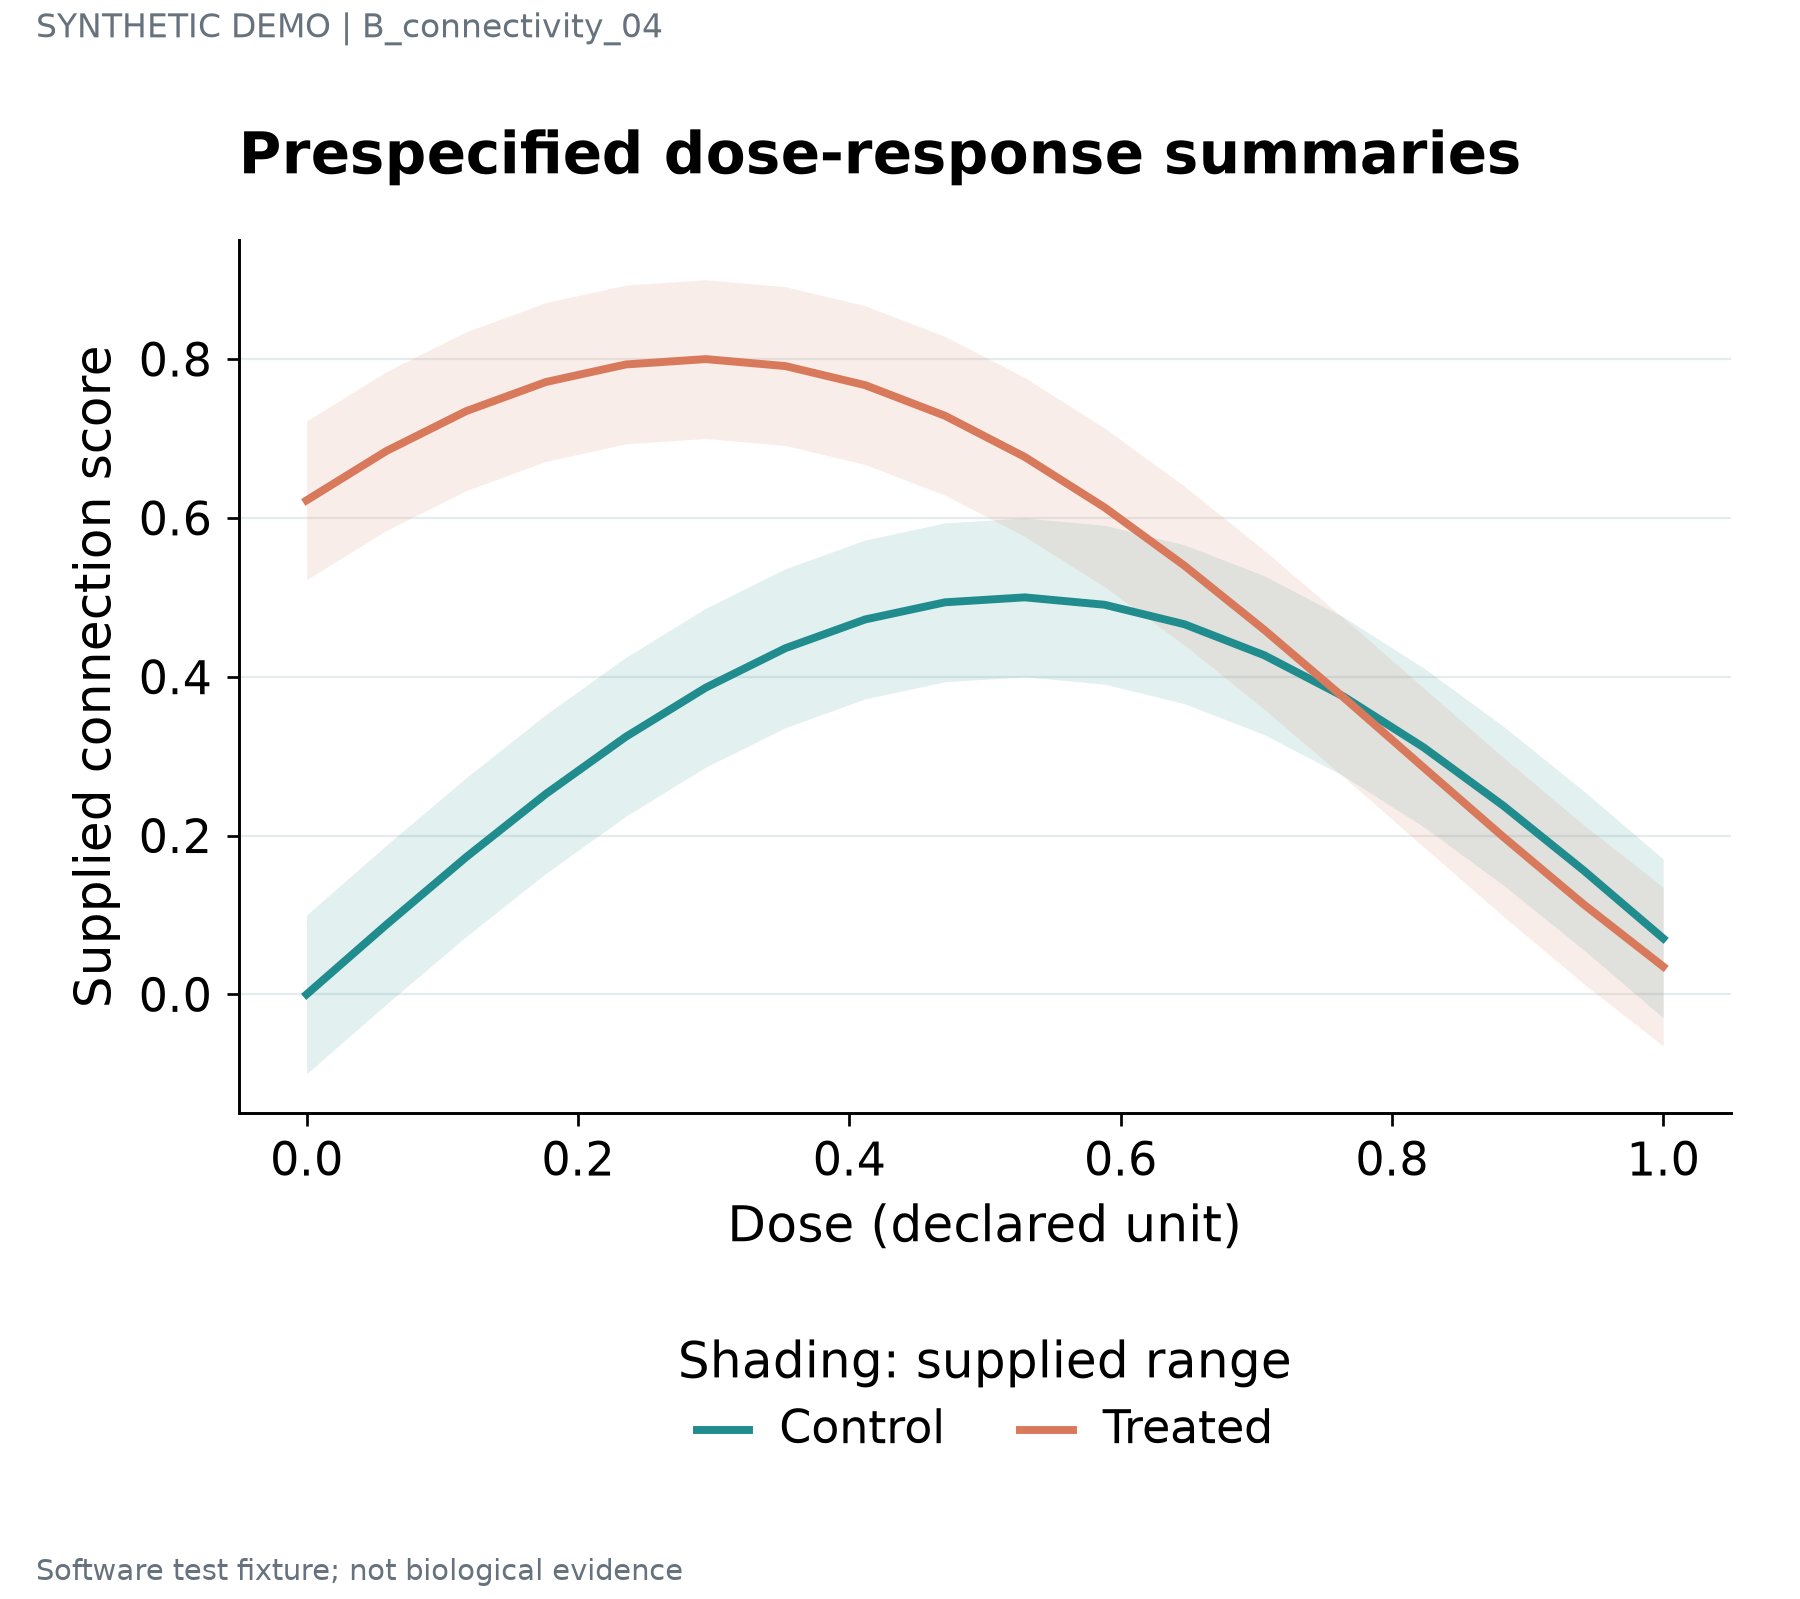

Values plotted in this chart, from the file beside it:
series	label	x	y	lower	upper	panel_id
Control	STAT1 · 1	0.0	0.0	-0.1	0.1	p1
Control	IRF7 · 2	0.05882	0.08778	-0.01222	0.1878	p1
Control	ISG15 · 3	0.1176	0.1728	0.07283	0.2728	p1
Control	COL1A1 · 4	0.1765	0.2525	0.1525	0.3525	p1
Control	NDUFA1 · 5	0.2353	0.3244	0.2244	0.4244	p1
Control	SRSF1 · 6	0.2941	0.3861	0.2861	0.4861	p1
Control	STAT1 · 7	0.3529	0.4359	0.3359	0.5359	p1
Control	IRF7 · 8	0.4118	0.4721	0.3721	0.5721	p1
Control	ISG15 · 9	0.4706	0.4937	0.3937	0.5937	p1
Control	COL1A1 · 10	0.5294	0.4999	0.3999	0.5999	p1
Control	NDUFA1 · 11	0.5882	0.4906	0.3906	0.5906	p1
Control	SRSF1 · 12	0.6471	0.4661	0.3661	0.5661	p1
Control	STAT1 · 13	0.7059	0.4271	0.3271	0.5271	p1
Control	IRF7 · 14	0.7647	0.3748	0.2748	0.4748	p1
Control	ISG15 · 15	0.8235	0.3109	0.2109	0.4109	p1
Control	COL1A1 · 16	0.8824	0.2373	0.1373	0.3373	p1
Control	NDUFA1 · 17	0.9412	0.1564	0.05636	0.2564	p1
Control	SRSF1 · 18	1.0	0.07056	-0.02944	0.1706	p1
Treated	STAT1 · 1	0.0	0.6221	0.5221	0.7221	p1
Treated	IRF7 · 2	0.05882	0.6842	0.5842	0.7842	p1
Treated	ISG15 · 3	0.1176	0.7344	0.6344	0.8344	p1
Treated	COL1A1 · 4	0.1765	0.7711	0.6711	0.8711	p1
Treated	NDUFA1 · 5	0.2353	0.7932	0.6932	0.8932	p1
Treated	SRSF1 · 6	0.2941	0.8	0.7	0.9	p1
Treated	STAT1 · 7	0.3529	0.7912	0.6912	0.8912	p1
Treated	IRF7 · 8	0.4118	0.7672	0.6672	0.8672	p1
Treated	ISG15 · 9	0.4706	0.7286	0.6286	0.8286	p1
Treated	COL1A1 · 10	0.5294	0.6767	0.5767	0.7767	p1
Treated	NDUFA1 · 11	0.5882	0.6132	0.5132	0.7132	p1
Treated	SRSF1 · 12	0.6471	0.5399	0.4399	0.6399	p1
Treated	STAT1 · 13	0.7059	0.4592	0.3592	0.5592	p1
Treated	IRF7 · 14	0.7647	0.3735	0.2735	0.4735	p1
Treated	ISG15 · 15	0.8235	0.2855	0.1855	0.3855	p1
Treated	COL1A1 · 16	0.8824	0.198	0.09799	0.298	p1
Treated	NDUFA1 · 17	0.9412	0.1136	0.01364	0.2136	p1
Treated	SRSF1 · 18	1.0	0.03508	-0.06492	0.1351	p1
